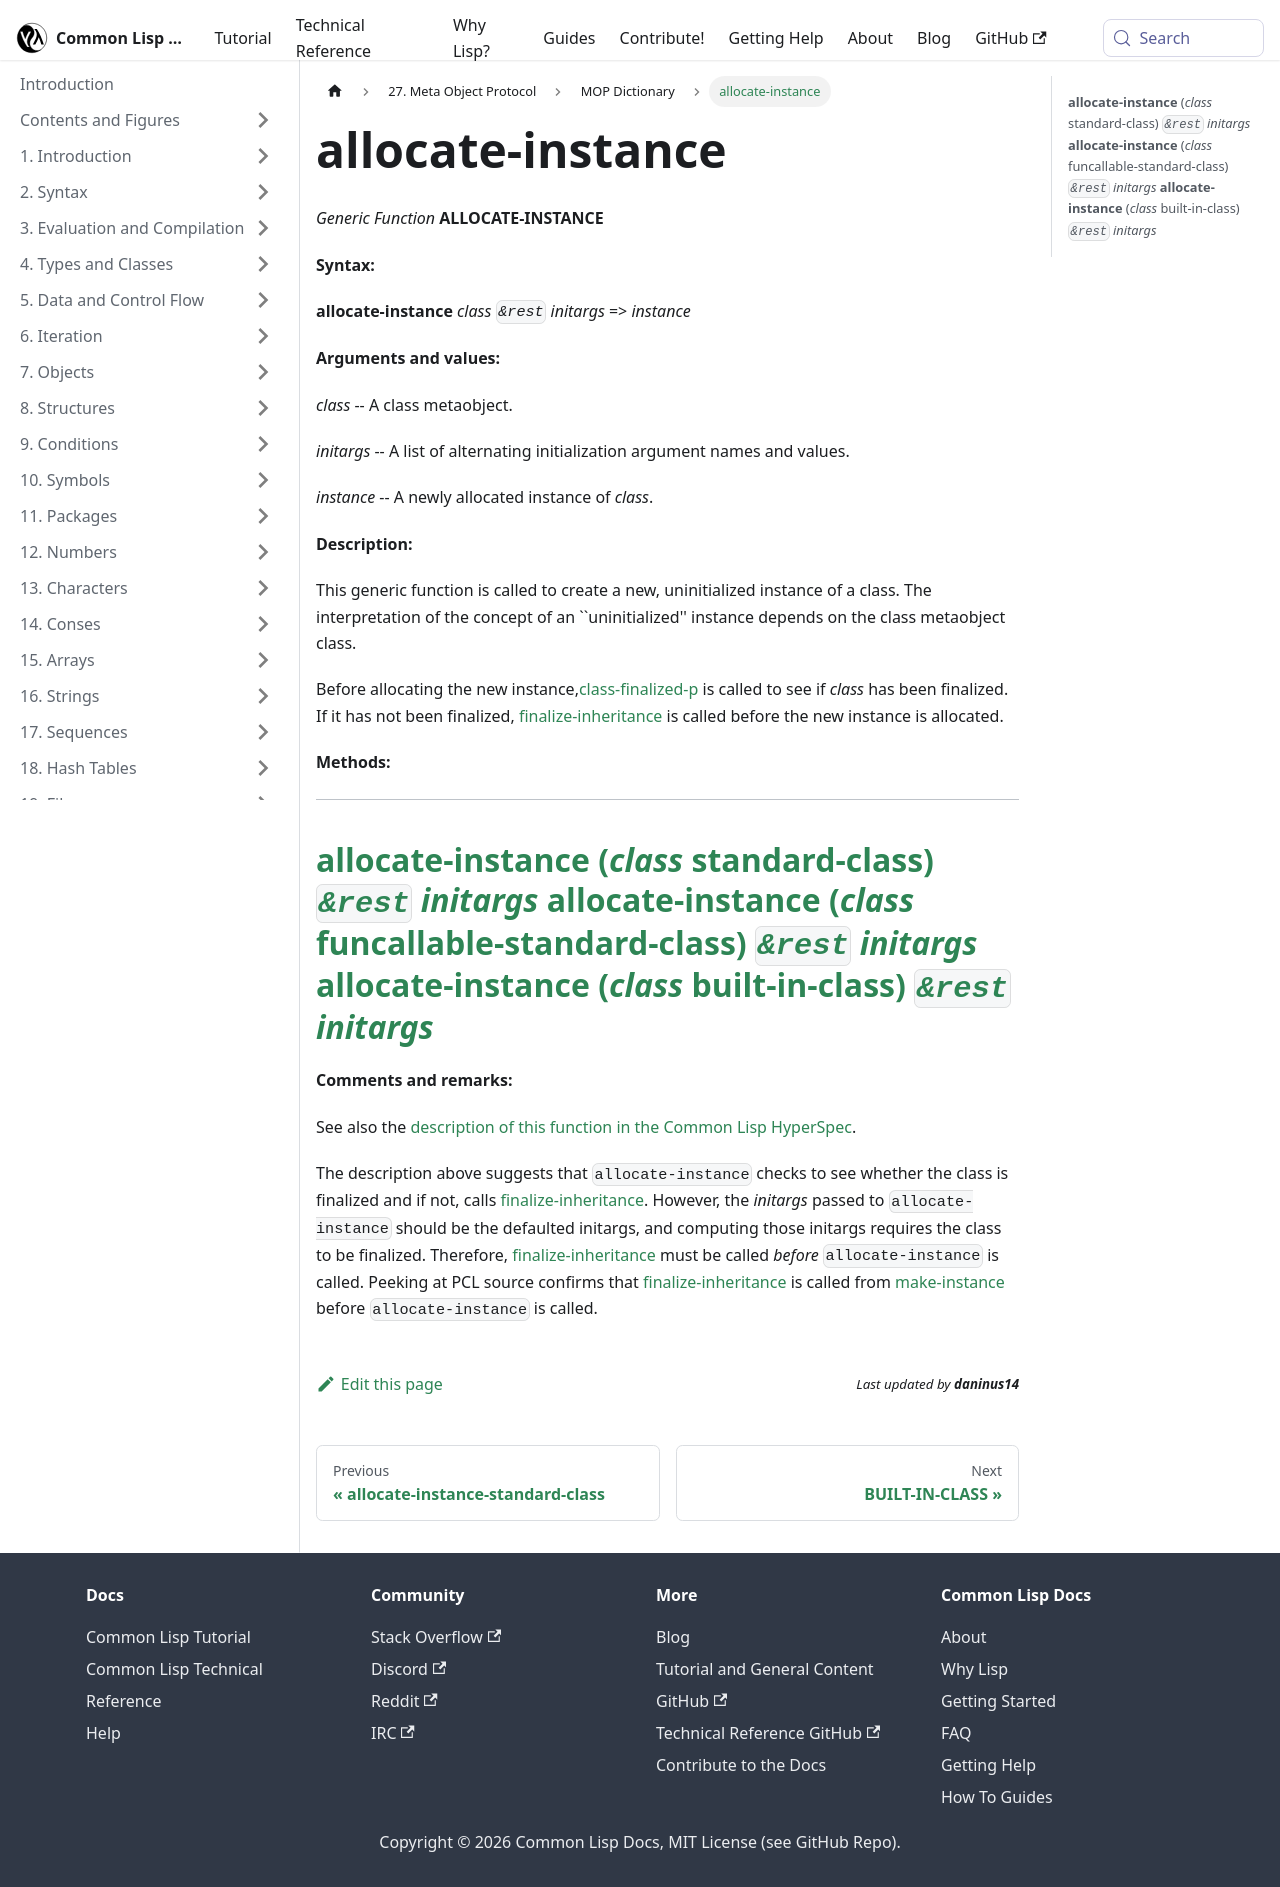

repository: lisp-docs/cl-language-reference · page: meta-object-protocol/dictionary/allocate-instance.html · generator: docusaurus

allocate-instance
=================

*Generic Function* **ALLOCATE-INSTANCE**

**Syntax:**

**allocate-instance** *class* *`&rest`* *initargs* => *instance*

**Arguments and values:**

*class* -- A class metaobject.

*initargs* -- A list of alternating initialization argument names and values.

*instance* -- A newly allocated instance of *class*.

**Description:**

This generic function is called to create a new, uninitialized instance of a class. The interpretation of the concept of an ``uninitialized'' instance depends on the class metaobject class.

Before allocating the new instance,[class-finalized-p](/meta-object-protocol/dictionary/class-finalized-p) is called to see if *class* has been finalized. If it has not been finalized, [finalize-inheritance](/meta-object-protocol/dictionary/finalize-inheritance) is called before the new instance is allocated.

**Methods:**

  ------------------------------------------------------------------------------------------------------------------------------------
  [**allocate-instance** (*class* standard-class) *`&rest`* *initargs*](/meta-object-protocol/dictionary/allocate-instance-standard-class)
  [**allocate-instance** (*class* funcallable-standard-class) *`&rest`* *initargs*](/meta-object-protocol/dictionary/allocate-instance-funcallable-standard-class)
  [**allocate-instance** (*class* built-in-class) *`&rest`* *initargs*](/meta-object-protocol/dictionary/allocate-instance-built-in-class)
  ------------------------------------------------------------------------------------------------------------------------------------

**Comments and remarks:**

See also the [description of this function in the Common Lisp HyperSpec](http://www.lispworks.com/documentation/HyperSpec/Body/f_alloca.htm#allocate-instance).

The description above suggests that `allocate-instance` checks to see whether the class is finalized and if not, calls [finalize-inheritance](/meta-object-protocol/dictionary/finalize-inheritance). However, the *initargs* passed to `allocate-instance` should be the defaulted initargs, and computing those initargs requires the class to be finalized. Therefore, [finalize-inheritance](/meta-object-protocol/dictionary/finalize-inheritance) must be called *before* `allocate-instance` is called. Peeking at PCL source confirms that [finalize-inheritance](/meta-object-protocol/dictionary/finalize-inheritance) is called from [make-instance](/meta-object-protocol/dictionary/make-instance) before `allocate-instance` is called.
